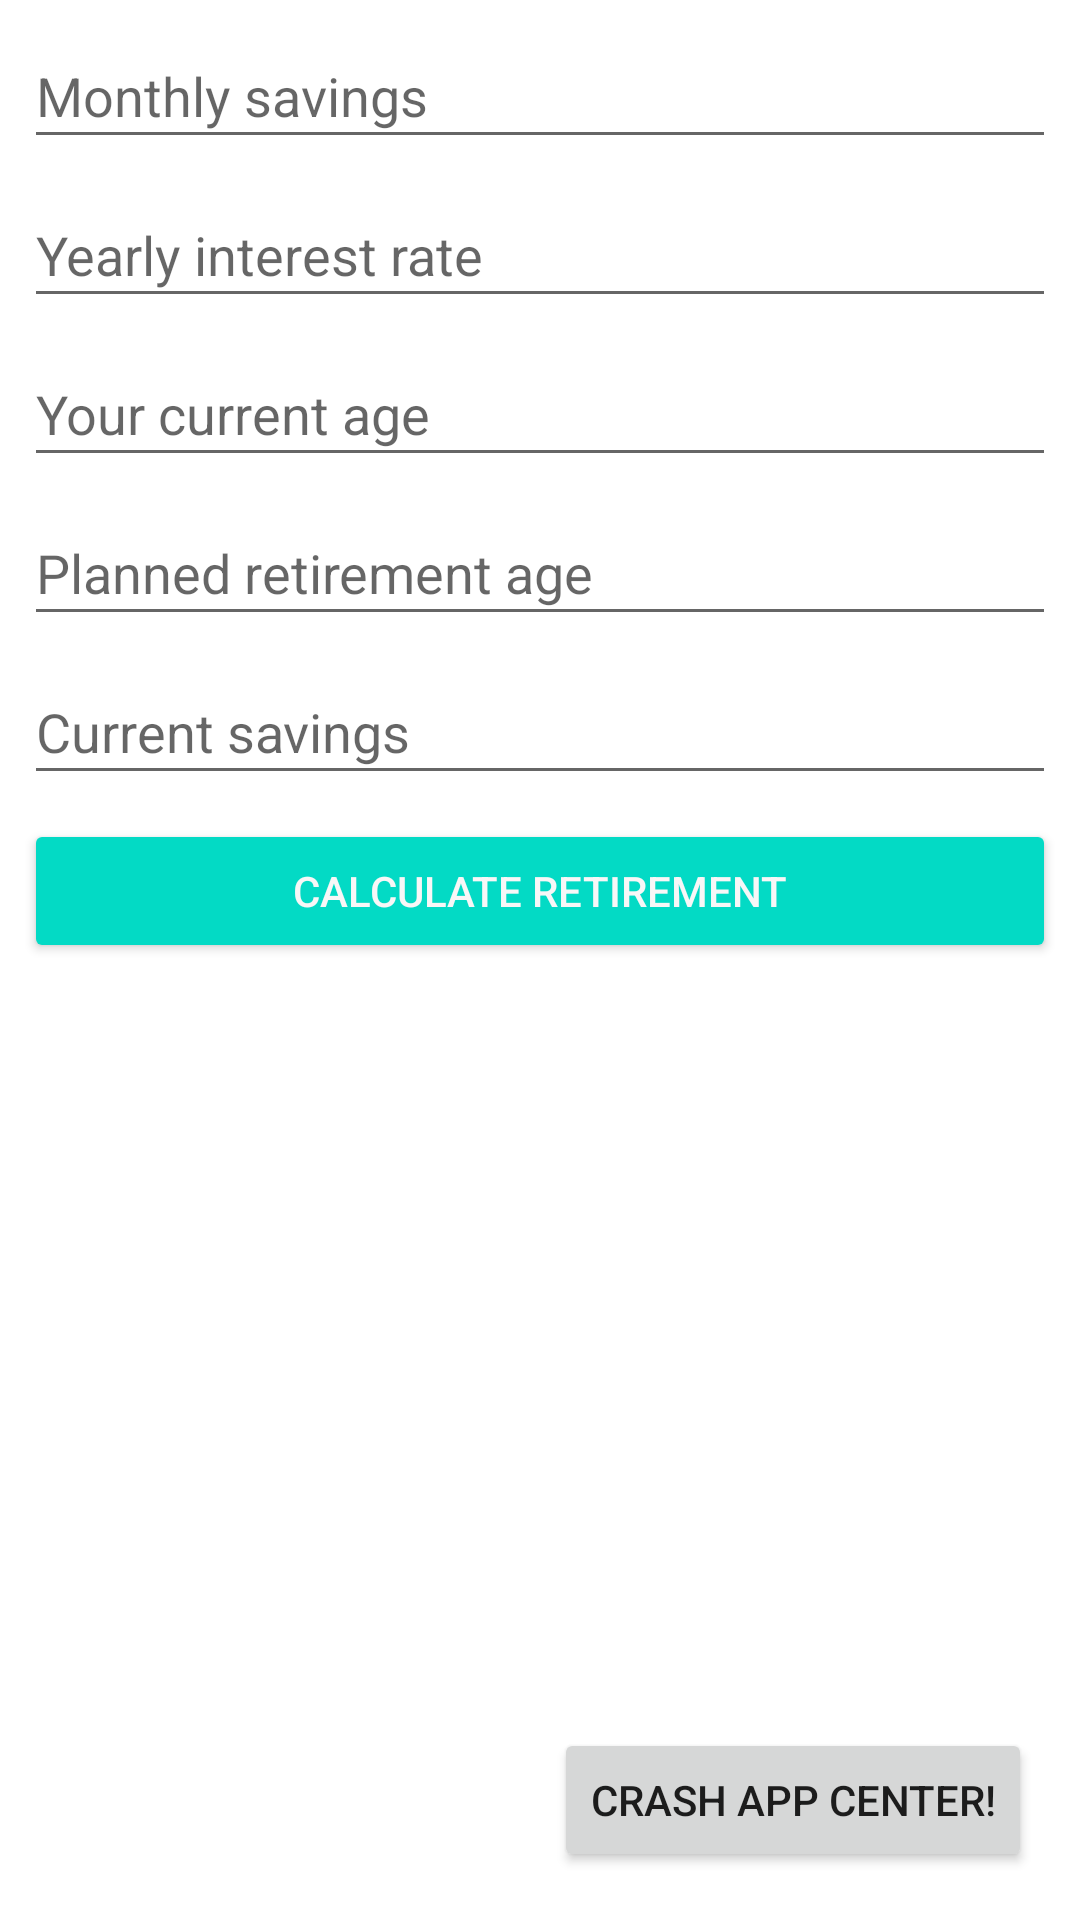

This screen was rendered from an Android layout file. Write that file and the resources it references.
<!-- AndroidManifest.xml: application theme Theme.UdemyAndroidTdd -->
<!-- res/layout/activity_retirement.xml -->
<?xml version="1.0" encoding="utf-8"?>
<androidx.constraintlayout.widget.ConstraintLayout xmlns:android="http://schemas.android.com/apk/res/android"
    xmlns:app="http://schemas.android.com/apk/res-auto"
    xmlns:tools="http://schemas.android.com/tools"
    android:layout_width="match_parent"
    android:layout_height="match_parent"
    tools:context=".MainActivity">

    <Button
        android:id="@+id/calculateButton"
        android:layout_width="0dp"
        android:layout_height="wrap_content"
        android:layout_marginEnd="8dp"
        android:layout_marginStart="8dp"
        android:layout_marginTop="8dp"
        android:backgroundTint="@color/teal_200"
        android:text="Calculate retirement"
        android:textColor="#F8F7F7"
        app:layout_constraintEnd_toEndOf="parent"
        app:layout_constraintStart_toStartOf="parent"
        app:layout_constraintTop_toBottomOf="@+id/currentEditText" />

    <EditText
        android:id="@+id/interestEditText"
        android:layout_width="0dp"
        android:layout_height="45dp"
        android:layout_marginEnd="8dp"
        android:layout_marginStart="8dp"
        android:layout_marginTop="8dp"
        android:ems="10"
        android:hint="Yearly interest rate"
        android:inputType="numberDecimal"
        app:layout_constraintEnd_toEndOf="parent"
        app:layout_constraintStart_toStartOf="parent"
        app:layout_constraintTop_toBottomOf="@+id/monthlySavingsEditText" />

    <EditText
        android:id="@+id/ageEditText"
        android:layout_width="0dp"
        android:layout_height="45dp"
        android:layout_marginEnd="8dp"
        android:layout_marginStart="8dp"
        android:layout_marginTop="8dp"
        android:ems="10"
        android:hint="Your current age"
        android:inputType="number"
        app:layout_constraintEnd_toEndOf="parent"
        app:layout_constraintStart_toStartOf="parent"
        app:layout_constraintTop_toBottomOf="@+id/interestEditText" />

    <EditText
        android:id="@+id/retirementEditText"
        android:layout_width="0dp"
        android:layout_height="45dp"
        android:layout_marginEnd="8dp"
        android:layout_marginStart="8dp"
        android:layout_marginTop="8dp"
        android:ems="10"
        android:hint="Planned retirement age"
        android:inputType="number"
        app:layout_constraintEnd_toEndOf="parent"
        app:layout_constraintStart_toStartOf="parent"
        app:layout_constraintTop_toBottomOf="@+id/ageEditText" />

    <EditText
        android:id="@+id/currentEditText"
        android:layout_width="0dp"
        android:layout_height="45dp"
        android:layout_marginEnd="8dp"
        android:layout_marginStart="8dp"
        android:layout_marginTop="8dp"
        android:ems="10"
        android:hint="Current savings"
        android:inputType="numberDecimal"
        app:layout_constraintEnd_toEndOf="parent"
        app:layout_constraintStart_toStartOf="parent"
        app:layout_constraintTop_toBottomOf="@+id/retirementEditText" />

    <EditText
        android:id="@+id/monthlySavingsEditText"
        android:layout_width="0dp"
        android:layout_height="45dp"
        android:layout_marginEnd="8dp"
        android:layout_marginStart="8dp"
        android:layout_marginTop="8dp"
        android:ems="10"
        android:hint="Monthly savings"
        android:inputType="numberDecimal"
        app:layout_constraintEnd_toEndOf="parent"
        app:layout_constraintStart_toStartOf="parent"
        app:layout_constraintTop_toTopOf="parent" />

    <TextView
        android:id="@+id/resultTextView"
        android:layout_width="0dp"
        android:layout_height="200dp"
        android:layout_marginEnd="8dp"
        android:layout_marginStart="8dp"
        android:layout_marginTop="8dp"
        android:textSize="25dp"
        app:layout_constraintEnd_toEndOf="parent"
        app:layout_constraintStart_toStartOf="parent"
        app:layout_constraintTop_toBottomOf="@+id/calculateButton" />

    <Button
        android:id="@+id/crashButton"
        android:layout_width="wrap_content"
        android:layout_height="wrap_content"
        android:text="Crash App Center!"
        android:layout_margin="16dp"
        app:layout_constraintBottom_toBottomOf="parent"
        app:layout_constraintEnd_toEndOf="parent" />


</androidx.constraintlayout.widget.ConstraintLayout>
<!-- resources referenced by this layout -->
<resources>
  <style name="Theme.UdemyAndroidTdd" parent="Theme.MaterialComponents.DayNight.DarkActionBar">
          
          <item name="colorPrimary">@color/purple_500</item>
          <item name="colorPrimaryVariant">@color/purple_700</item>
          <item name="colorOnPrimary">@color/white</item>
          
          <item name="colorSecondary">@color/teal_200</item>
          <item name="colorSecondaryVariant">@color/teal_700</item>
          <item name="colorOnSecondary">@color/black</item>
          
          <item name="android:statusBarColor" tools:targetApi="l">?attr/colorPrimaryVariant</item>
          
      </style>
  <!-- not gathered from this repository: default colours our renderer supplied (Android Studio template values) -->
  <color name="purple_500">#FF6200EE</color>
  <color name="purple_700">#FF3700B3</color>
  <color name="teal_200">#FF03DAC5</color>
  <color name="teal_700">#FF018786</color>
  <color name="black">#FF000000</color>
  <color name="white">#FFFFFFFF</color>
</resources>
